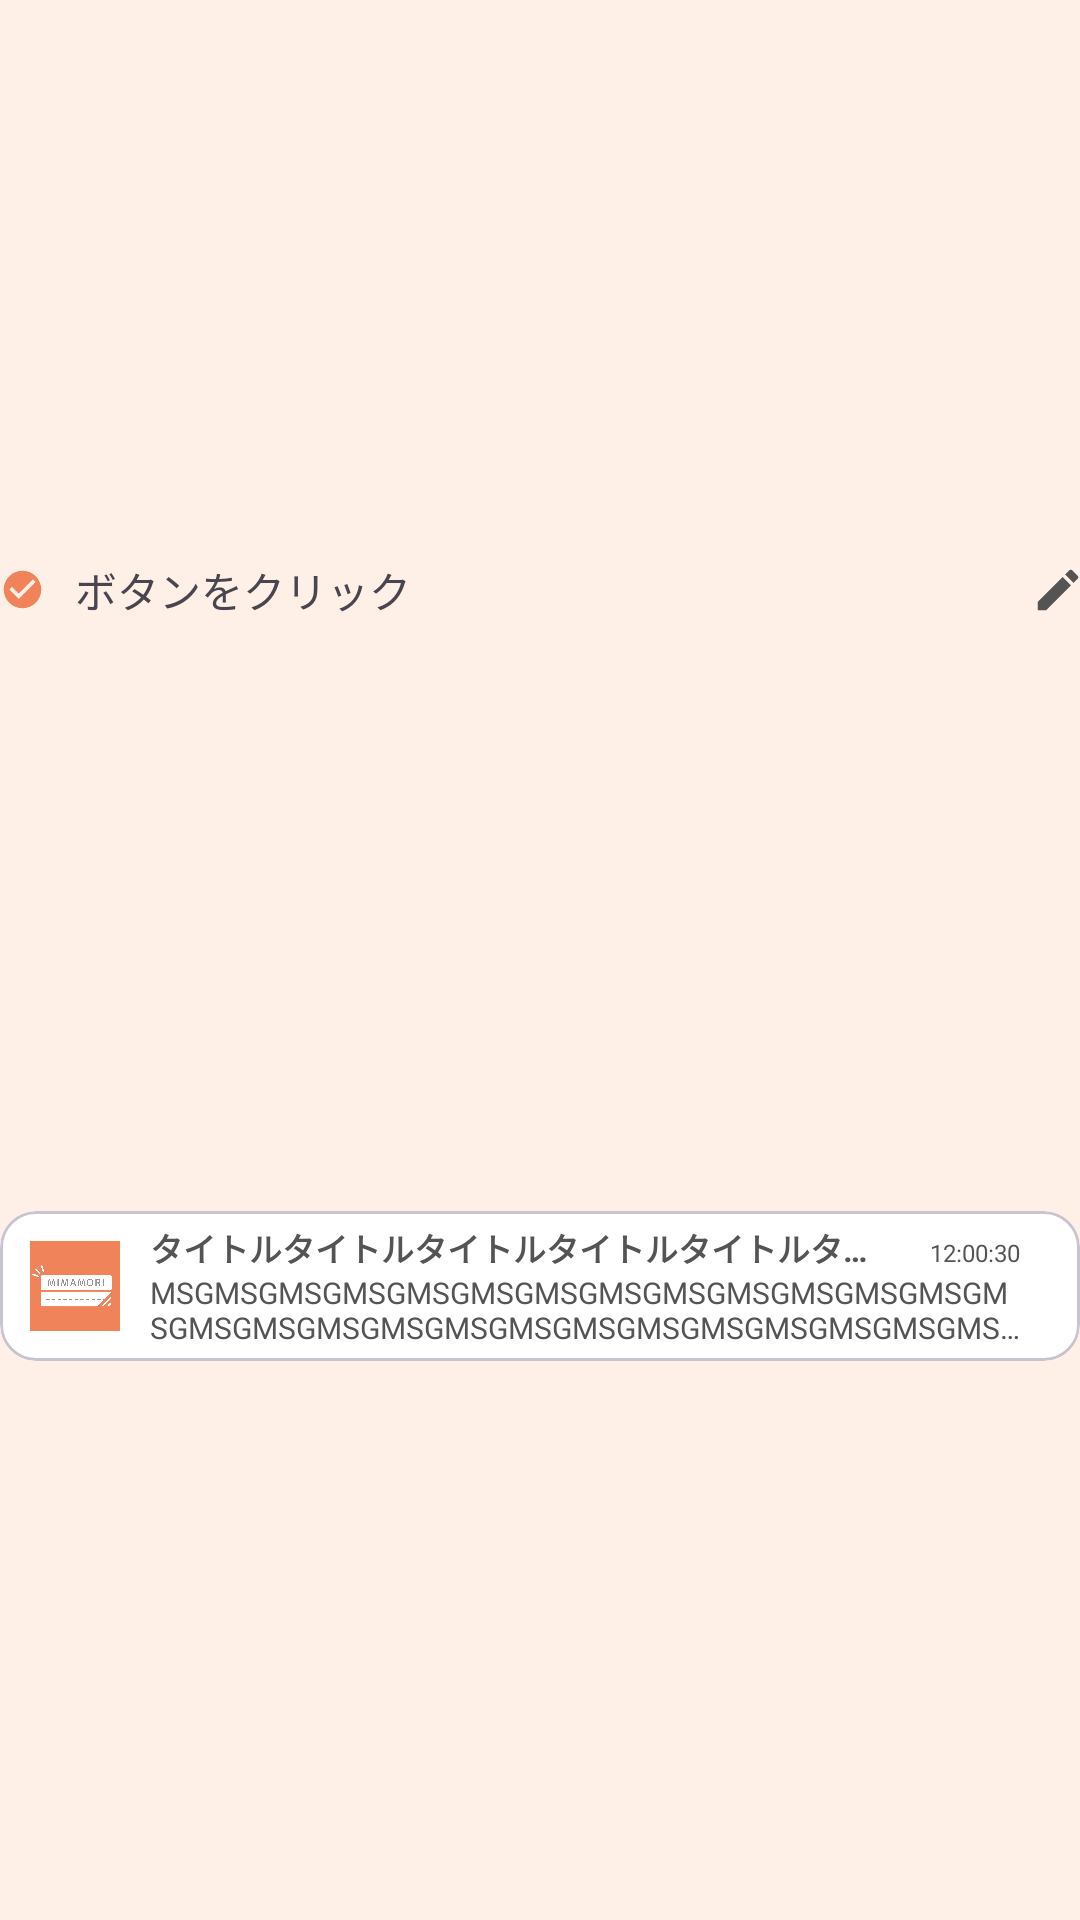

Write the Android layout XML for this screen, with the resource values it uses.
<!-- AndroidManifest.xml: application theme Theme.Mimamori -->
<!-- res/layout/component_notify_edit.xml -->
<?xml version="1.0" encoding="utf-8"?>
<androidx.constraintlayout.widget.ConstraintLayout
    xmlns:android="http://schemas.android.com/apk/res/android"
    xmlns:app="http://schemas.android.com/apk/res-auto"
    android:layout_width="match_parent"
    android:layout_height="80dp">

    <LinearLayout
        android:id="@+id/notify_edit_item_header"
        android:layout_width="match_parent"
        android:layout_height="wrap_content"
        android:layout_marginBottom="10dp"
        app:layout_constraintBottom_toTopOf="@+id/notify_layout"
        app:layout_constraintEnd_toEndOf="parent"
        app:layout_constraintStart_toStartOf="parent"
        app:layout_constraintTop_toTopOf="parent">

        <ImageButton
            android:id="@+id/notify_item_check_icon"
            style="?android:attr/borderlessButtonStyle"
            android:layout_width="15dp"
            android:layout_height="15dp"
            android:layout_gravity="center_vertical"
            android:layout_marginRight="10dp"
            android:src="@drawable/icon_check_circle_checked" />

        <TextView
            android:layout_width="wrap_content"
            android:layout_height="wrap_content"
            android:text="ボタンをクリック" />

        <Space
            android:layout_width="wrap_content"
            android:layout_height="wrap_content"
            android:layout_weight="1" />

        <ImageButton
            android:id="@+id/notify_item_edit_icon"
            style="?android:attr/borderlessButtonStyle"
            android:layout_width="15dp"
            android:layout_height="15dp"
            android:layout_gravity="center_vertical"
            android:src="@drawable/icon_edit" />


    </LinearLayout>

    <LinearLayout
        android:id="@+id/notify_layout"
        android:layout_width="match_parent"
        android:layout_height="wrap_content"
        app:layout_constraintBottom_toBottomOf="parent"
        app:layout_constraintEnd_toEndOf="parent"
        app:layout_constraintStart_toStartOf="parent"
        app:layout_constraintTop_toBottomOf="@+id/notify_edit_item_header">

        <include
            android:id="@+id/notify_item"
            layout="@layout/component_notify_row"
            android:layout_width="match_parent"
            android:layout_height="wrap_content"
            android:visibility="visible" />

        <EditText
            android:id="@+id/notify_item_input"
            android:layout_width="match_parent"
            android:layout_height="50dp"
            android:background="@drawable/thema_input_shape"
            android:ems="10"
            android:maxLines="1"
            android:inputType="text"
            android:hint="@string/notify_button_msg"
            android:paddingHorizontal="8dp"
            android:textColor="@color/ex_text"
            android:textSize="14sp"
            android:visibility="gone"
            app:backgroundTint="@null" />

    </LinearLayout>

</androidx.constraintlayout.widget.ConstraintLayout>
<!-- res/layout/component_notify_row.xml (included above) -->
<?xml version="1.0" encoding="utf-8"?>
<androidx.constraintlayout.widget.ConstraintLayout
    xmlns:android="http://schemas.android.com/apk/res/android"
    xmlns:app="http://schemas.android.com/apk/res-auto"
    xmlns:tools="http://schemas.android.com/tools"
    android:id="@+id/notify_base_layout"
    android:layout_width="match_parent"
    android:layout_height="50dp"
    android:layout_marginHorizontal="20dp"
    android:layout_marginVertical="10dp">

    <com.google.android.material.card.MaterialCardView
        android:id="@+id/notify_item_layout"
        android:layout_width="match_parent"
        android:layout_height="50dp"
        android:background="@color/white"
        android:visibility="visible"
        app:layout_constraintBottom_toBottomOf="parent"
        app:layout_constraintEnd_toEndOf="parent"
        app:layout_constraintStart_toStartOf="parent"
        app:layout_constraintTop_toTopOf="parent">

        <LinearLayout
            android:layout_width="match_parent"
            android:layout_height="match_parent"
            android:background="@color/white"
            android:gravity="center_vertical"
            android:paddingHorizontal="10dp">

            <ImageView
                android:id="@+id/imageView"
                android:layout_width="30dp"
                android:layout_height="30dp"
                android:layout_gravity="center"
                android:src="@drawable/app_logo" />

            <LinearLayout
                android:layout_width="match_parent"
                android:layout_height="wrap_content"
                android:orientation="vertical">

                <LinearLayout
                    android:layout_width="match_parent"
                    android:layout_height="wrap_content">

                    <TextView
                        android:id="@+id/notify_title"
                        android:layout_width="0dp"
                        android:layout_height="wrap_content"
                        android:layout_weight="1"
                        android:ellipsize="end"
                        android:maxLines="1"
                        android:paddingHorizontal="10dp"
                        android:text="タイトルタイトルタイトルタイトルタイトルタイトル"
                        android:textColor="@color/ex_text"
                        android:textSize="11sp"
                        android:textStyle="bold" />

                    <TextView
                        android:id="@+id/notify_time"
                        android:layout_width="wrap_content"
                        android:layout_height="wrap_content"
                        android:lines="1"
                        android:paddingHorizontal="10dp"
                        android:text="12:00:30"
                        android:textColor="@color/ex_text"
                        android:textSize="8sp" />
                </LinearLayout>

                <TextView
                    android:id="@+id/notify_msg"
                    android:layout_width="wrap_content"
                    android:layout_height="wrap_content"
                    android:ellipsize="end"
                    android:maxLines="2"
                    android:paddingHorizontal="10dp"
                    android:text="MSGMSGMSGMSGMSGMSGMSGMSGMSGMSGMSGMSGMSGMSGMSGMSGMSGMSGMSGMSGMSGMSGMSGMSGMSGMSGMSGMSGMSGMSGMSGMSGMSGMSGMSGMSGMSGMSGMSGMSGMSGMSGMSGMSGMSG"
                    android:textColor="@color/ex_text"
                    android:textSize="10sp" />


            </LinearLayout>

        </LinearLayout>

    </com.google.android.material.card.MaterialCardView>

    <LinearLayout
        android:id="@+id/notify_section_layout"
        android:layout_width="wrap_content"
        android:layout_height="match_parent"
        android:gravity="center_vertical"
        android:visibility="gone"
        app:layout_constraintBottom_toBottomOf="@+id/notify_item_layout"
        app:layout_constraintEnd_toEndOf="parent"
        app:layout_constraintHorizontal_bias="0.0"
        app:layout_constraintStart_toStartOf="parent"
        app:layout_constraintTop_toTopOf="parent"
        app:layout_constraintVertical_bias="0.52">

        <TextView
            android:id="@+id/notify_section_date_label"
            android:layout_width="wrap_content"
            android:layout_height="wrap_content"
            android:alpha="0.6"
            android:text="2024年6月25日"
            android:textColor="@color/ex_text"
            android:textStyle="bold" />
    </LinearLayout>


</androidx.constraintlayout.widget.ConstraintLayout>
<!-- resources referenced by this layout -->
<resources>
  <color name="ex_text">#545454</color>
  <color name="white">#FFFFFFFF</color>
  <!-- drawable app_logo: png bitmap (drawable, 29235 bytes) -->
  <!-- drawable icon_check_circle_checked (drawable) -->
  <vector android:height="15dp" android:tint="@color/ex_thema"
      android:viewportHeight="24" android:viewportWidth="24"
      android:width="15dp" xmlns:android="http://schemas.android.com/apk/res/android">
      <path android:fillColor="@android:color/white" android:pathData="M12,2C6.48,2 2,6.48 2,12s4.48,10 10,10 10,-4.48 10,-10S17.52,2 12,2zM10,17l-5,-5 1.41,-1.41L10,14.17l7.59,-7.59L19,8l-9,9z"/>
  </vector>
  <!-- drawable icon_edit (drawable) -->
  <vector android:height="18dp" android:tint="@color/ex_text"
      android:viewportHeight="24" android:viewportWidth="24"
      android:width="18dp" xmlns:android="http://schemas.android.com/apk/res/android">
      <path android:fillColor="@android:color/white" android:pathData="M3,17.25V21h3.75L17.81,9.94l-3.75,-3.75L3,17.25zM20.71,7.04c0.39,-0.39 0.39,-1.02 0,-1.41l-2.34,-2.34c-0.39,-0.39 -1.02,-0.39 -1.41,0l-1.83,1.83 3.75,3.75 1.83,-1.83z"/>
  </vector>
  <!-- drawable thema_input_shape (drawable) -->
  <?xml version="1.0" encoding="utf-8"?>
  <shape xmlns:android="http://schemas.android.com/apk/res/android"
      android:shape="rectangle">
  
      <solid
          android:color="@color/white" />
      <corners
          android:radius="5dp" />
      <stroke
          android:color="@color/ex_text"
          android:width="2dp" />
  </shape>
  <string name="notify_button_msg">ボタンを押して通知を送信しました。</string>
  <style name="Theme.Mimamori" parent="Base.Theme.Mimamori">
          
          <item name="colorPrimary">@color/colorPrimary</item>
          
          <item name="colorPrimaryDark">@color/colorPrimaryDark</item>
          
          <item name="colorAccent">@color/colorAccent</item>
          
          <item name="android:textColorPrimary">@color/textColorPrimary</item>
          
          <item name="android:windowBackground">@color/windowBackground</item>
          
          <item name="android:navigationBarColor">@color/navigationBarColor</item>
      </style>
  <color name="ex_thema">#F0835A</color>
  <style name="Base.Theme.Mimamori" parent="Theme.Material3.DayNight.NoActionBar">
          
          <item name="android:windowSplashScreenBackground" tools:targetApi="S">@color/ex_thema</item>
      </style>
  <color name="colorPrimary">@color/ex_thema</color>
  <color name="colorPrimaryDark">@color/ex_thema</color>
  <color name="colorAccent">@color/ex_accent</color>
  <color name="textColorPrimary">@color/white</color>
  <color name="windowBackground">@color/ex_foundation</color>
  <color name="navigationBarColor">@color/ex_thema</color>
  <color name="ex_accent">#F05118</color>
  <color name="ex_foundation">#FFF0E7</color>
</resources>
